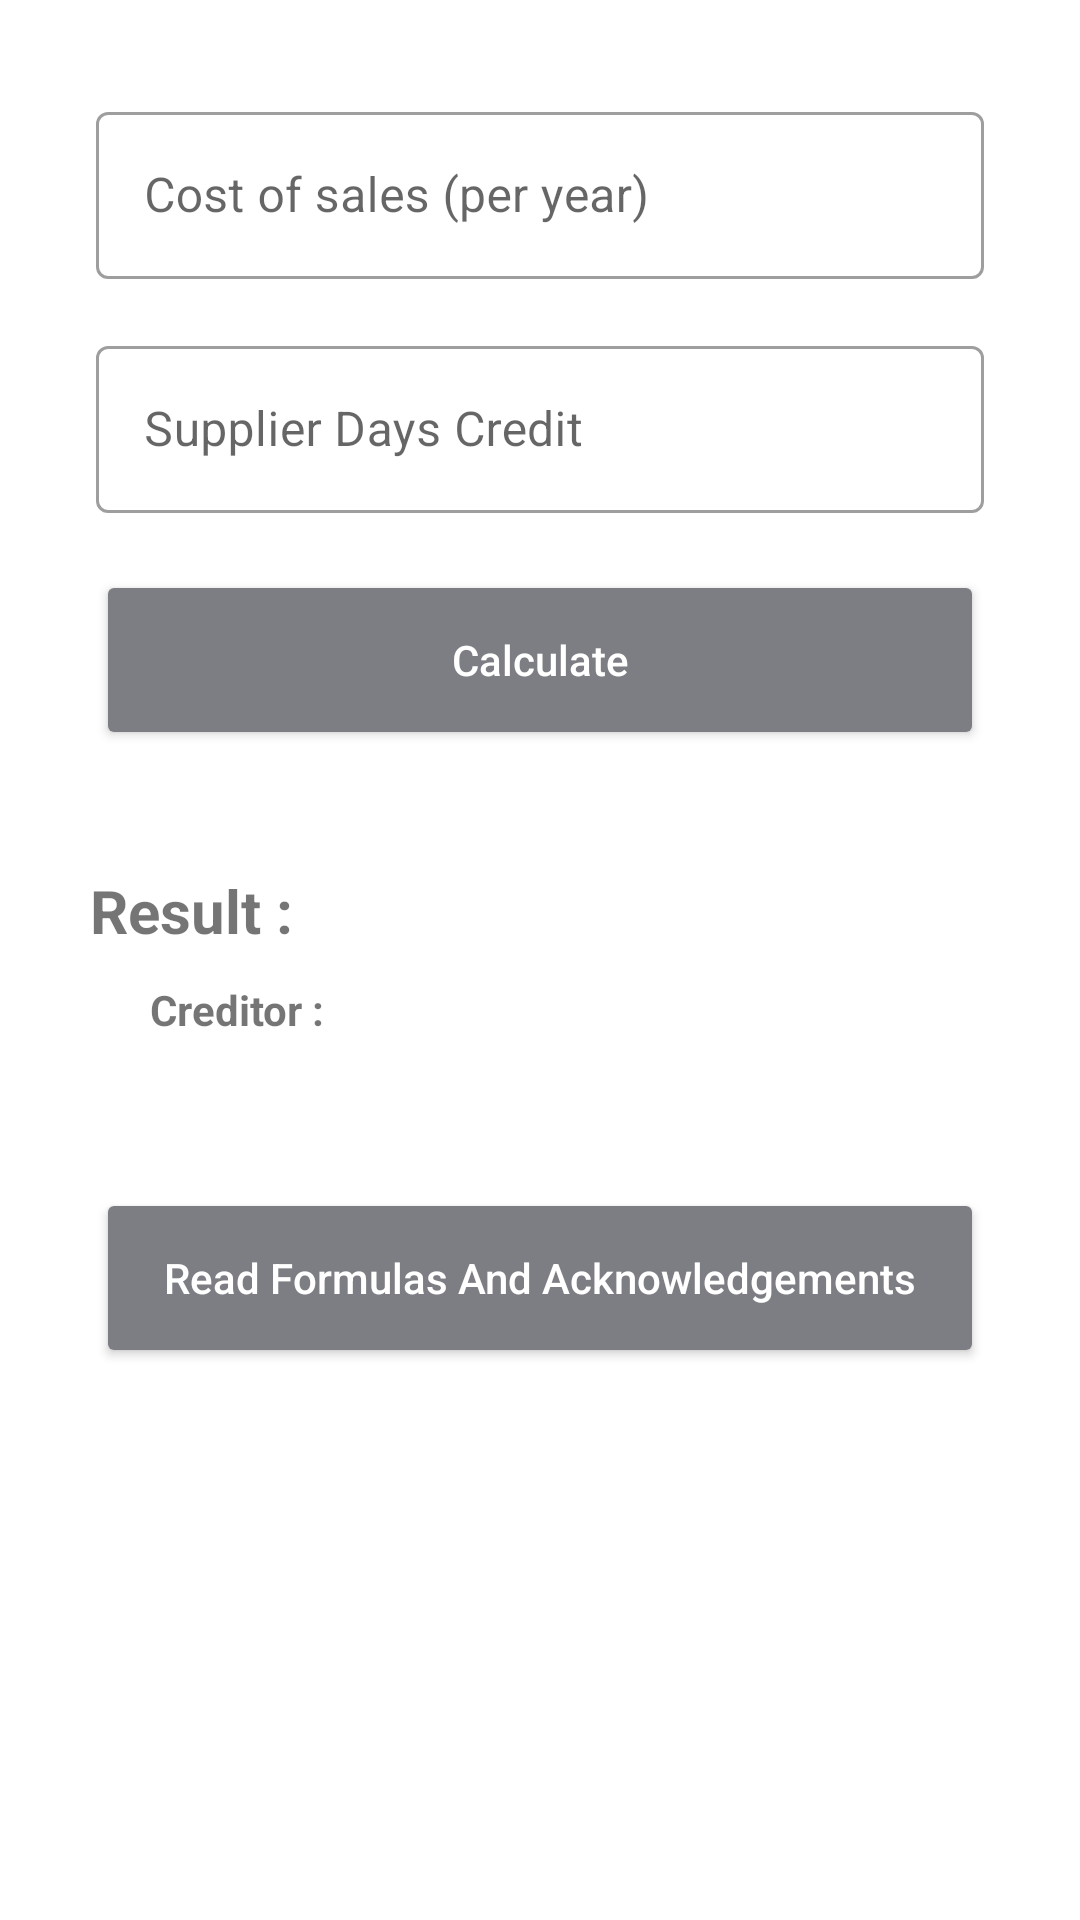

This screen was rendered from an Android layout file. Write that file and the resources it references.
<!-- AndroidManifest.xml: application theme Theme.BusinessCalculator -->
<!-- res/layout/activity_creditor.xml -->
<?xml version="1.0" encoding="utf-8"?>
<RelativeLayout xmlns:android="http://schemas.android.com/apk/res/android"
    xmlns:app="http://schemas.android.com/apk/res-auto"
    xmlns:tools="http://schemas.android.com/tools"
    android:layout_width="match_parent"
    android:layout_height="match_parent"
    tools:context=".Activities.Creditor">
    <RelativeLayout
        android:layout_width="match_parent"
        android:layout_height="wrap_content">

        <androidx.constraintlayout.widget.ConstraintLayout
            android:layout_width="match_parent"
            android:layout_height="match_parent"
            android:orientation="vertical">

        <ScrollView
            android:id="@+id/scrol"
            android:layout_width="match_parent"
            android:layout_height="0dp"
            app:layout_constraintBottom_toTopOf="@id/btnbacklayout"
            app:layout_constraintEnd_toEndOf="parent"
            app:layout_constraintHorizontal_bias="0.0"
            app:layout_constraintStart_toStartOf="parent"
            app:layout_constraintTop_toTopOf="parent">

        <RelativeLayout
            android:layout_width="match_parent"
            android:layout_height="wrap_content">
    <com.google.android.material.textfield.TextInputLayout
        style="@style/Widget.MaterialComponents.TextInputLayout.OutlinedBox"
        android:layout_width="match_parent"
        android:layout_height="wrap_content"
        android:layout_marginLeft="32dp"
        android:layout_marginTop="32dp"
        android:layout_marginRight="32dp"
        android:hint="Cost of sales (per year)">
        <com.google.android.material.textfield.TextInputEditText
            android:id="@+id/sales"
            android:inputType="number"
            android:layout_width="match_parent"
            android:layout_height="wrap_content">
        </com.google.android.material.textfield.TextInputEditText>
    </com.google.android.material.textfield.TextInputLayout>
    <com.google.android.material.textfield.TextInputLayout
        style="@style/Widget.MaterialComponents.TextInputLayout.OutlinedBox"
        android:layout_width="match_parent"
        android:layout_height="wrap_content"
        android:layout_marginLeft="32dp"
        android:layout_marginTop="110dp"
        android:layout_marginRight="32dp"
        android:hint="Supplier Days Credit">
        <com.google.android.material.textfield.TextInputEditText
            android:id="@+id/days"
            android:inputType="number"
            android:layout_width="match_parent"
            android:layout_height="wrap_content">
        </com.google.android.material.textfield.TextInputEditText>
    </com.google.android.material.textfield.TextInputLayout>

    <Button
        android:id="@+id/calculate"
        android:layout_width="match_parent"
        android:layout_height="60dp"
        android:layout_marginLeft="32dp"
        android:layout_marginTop="190dp"
        android:layout_marginRight="32dp"
        android:backgroundTint="@color/GrayColor"
        android:hint="Calculate"
        android:textColorHint="@color/white" />
    <RelativeLayout
        android:id="@+id/r1"
        android:layout_width="match_parent"
        android:layout_height="wrap_content"
        android:layout_below="@+id/calculate">

        <TextView
            android:id="@+id/a"
            android:layout_width="match_parent"
            android:layout_height="wrap_content"
            android:layout_marginLeft="30dp"
            android:textSize="20dp"
            android:layout_marginTop="40dp"
            android:text="Result : "
            android:textStyle="bold" />

        <TextView
            android:id="@+id/a1"
            android:layout_width="match_parent"
            android:layout_height="wrap_content"
            android:layout_below="@+id/a"
            android:layout_marginLeft="50dp"
            android:layout_marginTop="10dp"
            android:text="Creditor : "
            android:textStyle="bold" />

        <TextView
            android:id="@+id/creditor_result"
            android:layout_width="match_parent"
            android:layout_height="wrap_content"
            android:layout_below="@+id/a"
            android:layout_marginLeft="120dp"
            android:layout_marginTop="10dp"
            android:text=" " />
    </RelativeLayout>
    <Button
        android:id="@+id/formula"
        android:layout_width="match_parent"
        android:layout_height="60dp"
        android:layout_below="@+id/r1"
        android:layout_marginLeft="32dp"
        android:layout_marginTop="50dp"
        android:layout_marginRight="32dp"
        android:backgroundTint="@color/GrayColor"
        android:hint="Read Formulas And Acknowledgements"
        android:textColorHint="@color/white" />





































  </RelativeLayout>
        </ScrollView>
        <RelativeLayout
            android:id="@+id/btnbacklayout"
            android:layout_width="match_parent"
            android:layout_height="wrap_content"
            android:layout_below="@+id/scrol"
            app:layout_constraintBottom_toBottomOf="parent"
            app:layout_constraintEnd_toEndOf="parent"
            app:layout_constraintStart_toStartOf="parent"
            app:layout_constraintTop_toBottomOf="@id/scrol"
            app:layout_constraintVertical_bias="1">

            <FrameLayout
                android:id="@+id/CreditorBannerAd"
                android:layout_width="match_parent"
                android:layout_height="wrap_content"
                android:layout_marginBottom="10dp"
                android:orientation="vertical" />
        </RelativeLayout>
    </androidx.constraintlayout.widget.ConstraintLayout>
</RelativeLayout>
</RelativeLayout>
<!-- resources referenced by this layout -->
<resources>
  <color name="GrayColor">#7D7E83</color>
  <color name="white">#FFFFFFFF</color>
  <style name="Theme.BusinessCalculator" parent="Theme.MaterialComponents.DayNight.DarkActionBar">
          
          <item name="colorPrimary">@color/GrayColor</item>
          <item name="colorPrimaryVariant">@color/GrayColor</item>
          <item name="colorOnPrimary">@color/white</item>
          
          <item name="colorSecondary">@color/teal_200</item>
          <item name="colorSecondaryVariant">@color/teal_700</item>
          <item name="colorOnSecondary">@color/black</item>
          
          <item name="android:statusBarColor" tools:targetApi="l">?attr/colorPrimaryVariant</item>
          
          <item name="backgroundColor">@color/white</item>
          <item name="cardBackgroundColor">@color/white</item>
          <item name="textcolor">#4E4C4C</item>
          <item name="background">@color/white</item>
          <item name="tintcolor">#000000</item>
          <item name="buttoncolor">#C1C1B4</item>
      </style>
  <color name="teal_200">#FF03DAC5</color>
  <color name="teal_700">#FF018786</color>
  <color name="black">#FF000000</color>
</resources>
